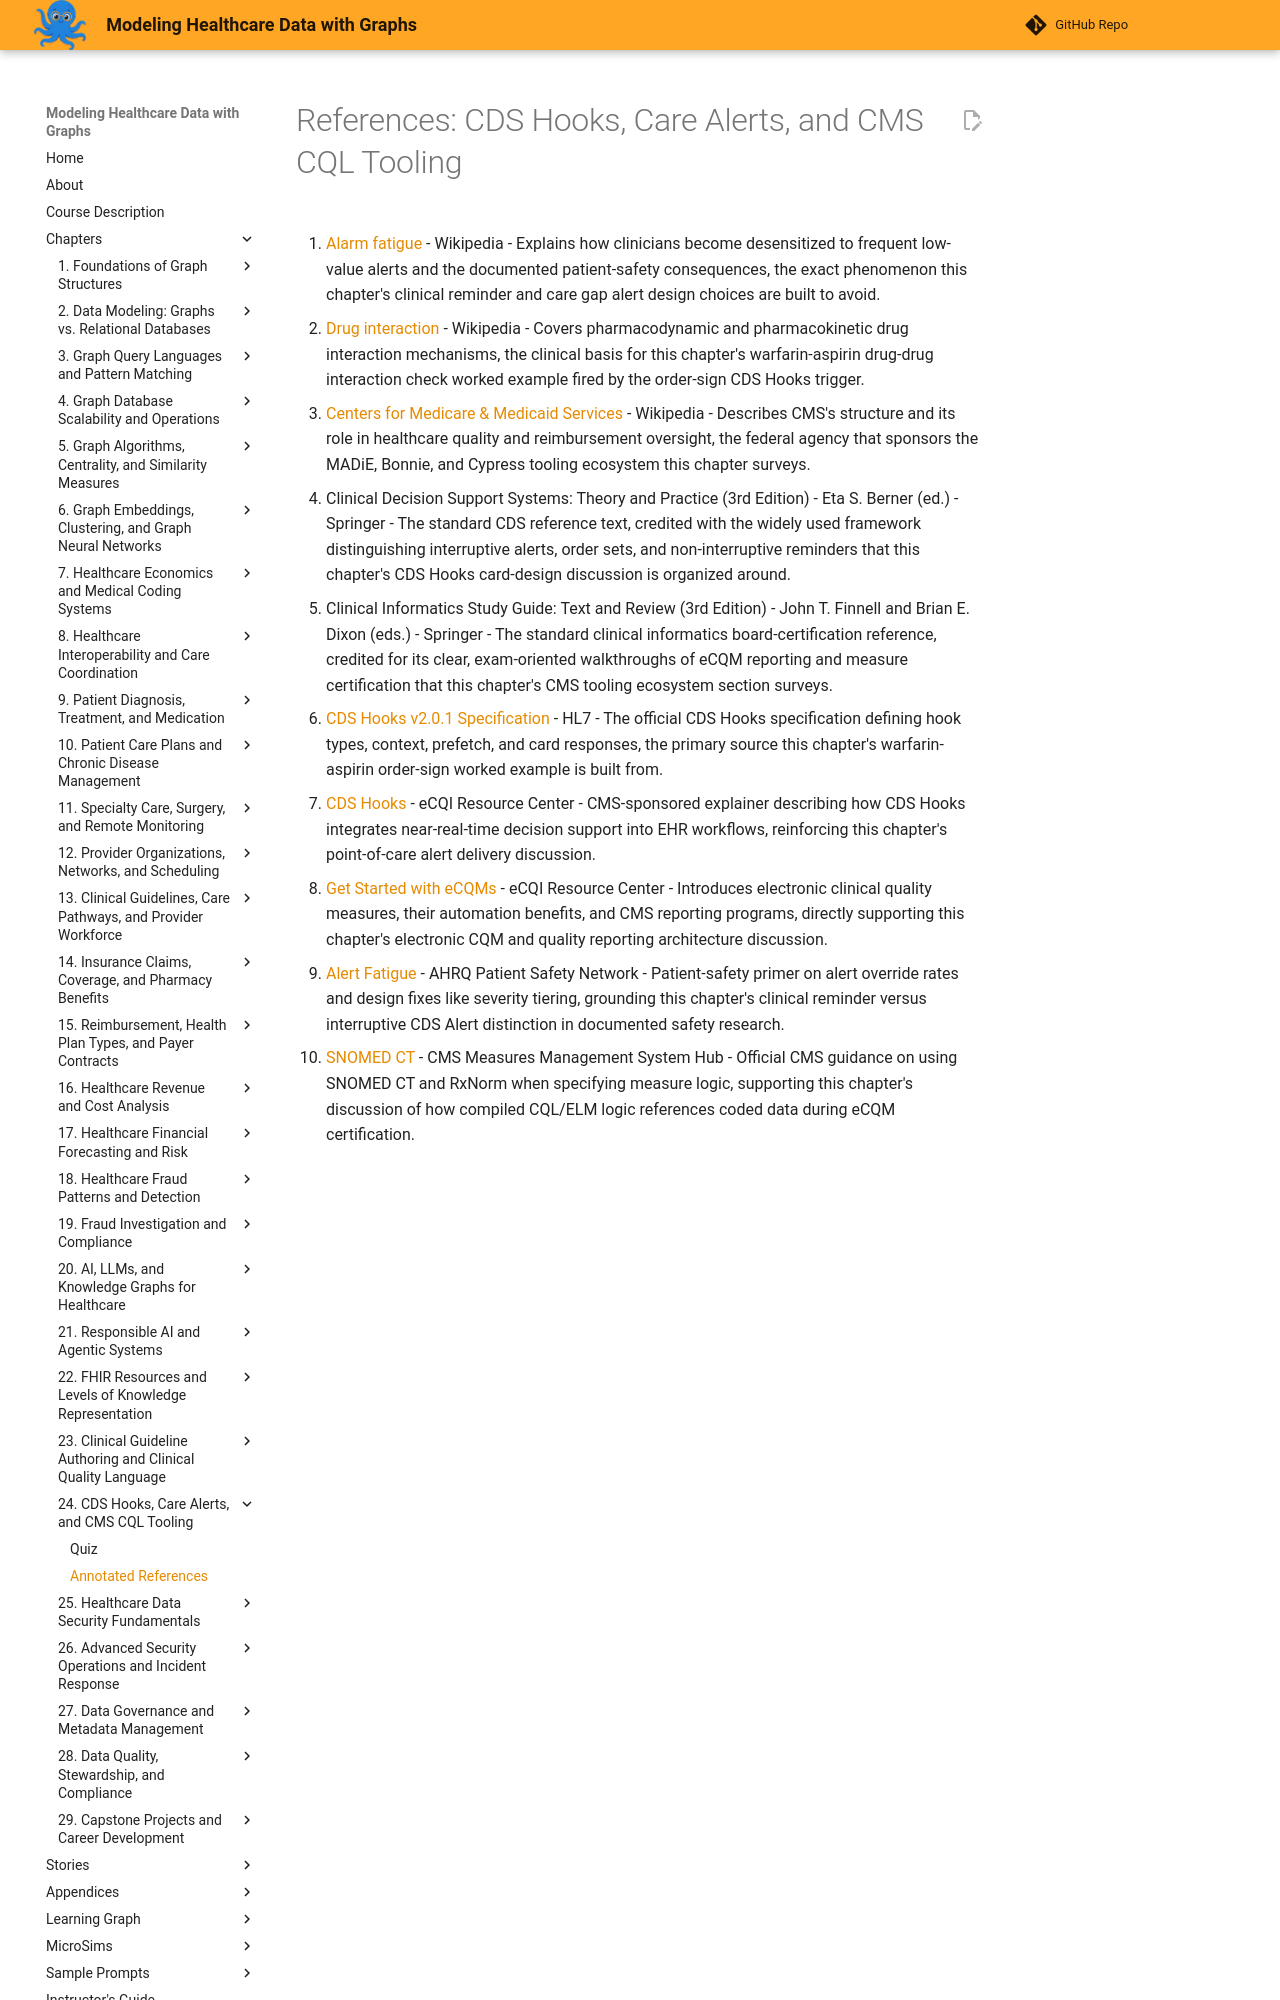

repository: dmccreary/modeling-healthcare-data · page: chapters/24-cds-hooks-alerts-and-cms-cql-tooling/references/index.html · generator: mkdocs

# References: CDS Hooks, Care Alerts, and CMS CQL Tooling

1. [Alarm fatigue](https://en.wikipedia.org/wiki/Alarm_fatigue) - Wikipedia - Explains how clinicians become desensitized to frequent low-value alerts and the documented patient-safety consequences, the exact phenomenon this chapter's clinical reminder and care gap alert design choices are built to avoid.

2. [Drug interaction](https://en.wikipedia.org/wiki/Drug_interaction) - Wikipedia - Covers pharmacodynamic and pharmacokinetic drug interaction mechanisms, the clinical basis for this chapter's warfarin-aspirin drug-drug interaction check worked example fired by the order-sign CDS Hooks trigger.

3. [Centers for Medicare & Medicaid Services](https://en.wikipedia.org/wiki/Centers_for_Medicare_%26_Medicaid_Services) - Wikipedia - Describes CMS's structure and its role in healthcare quality and reimbursement oversight, the federal agency that sponsors the MADiE, Bonnie, and Cypress tooling ecosystem this chapter surveys.

4. Clinical Decision Support Systems: Theory and Practice (3rd Edition) - Eta S. Berner (ed.) - Springer - The standard CDS reference text, credited with the widely used framework distinguishing interruptive alerts, order sets, and non-interruptive reminders that this chapter's CDS Hooks card-design discussion is organized around.

5. Clinical Informatics Study Guide: Text and Review (3rd Edition) - John T. Finnell and Brian E. Dixon (eds.) - Springer - The standard clinical informatics board-certification reference, credited for its clear, exam-oriented walkthroughs of eCQM reporting and measure certification that this chapter's CMS tooling ecosystem section surveys.

6. [CDS Hooks v2.0.1 Specification](https://cds-hooks.hl7.org/) - HL7 - The official CDS Hooks specification defining hook types, context, prefetch, and card responses, the primary source this chapter's warfarin-aspirin order-sign worked example is built from.

7. [CDS Hooks](https://ecqi.healthit.gov/tool/cds-hooks) - eCQI Resource Center - CMS-sponsored explainer describing how CDS Hooks integrates near-real-time decision support into EHR workflows, reinforcing this chapter's point-of-care alert delivery discussion.

8. [Get Started with eCQMs](https://ecqi.healthit.gov/ecqms) - eCQI Resource Center - Introduces electronic clinical quality measures, their automation benefits, and CMS reporting programs, directly supporting this chapter's electronic CQM and quality reporting architecture discussion.
